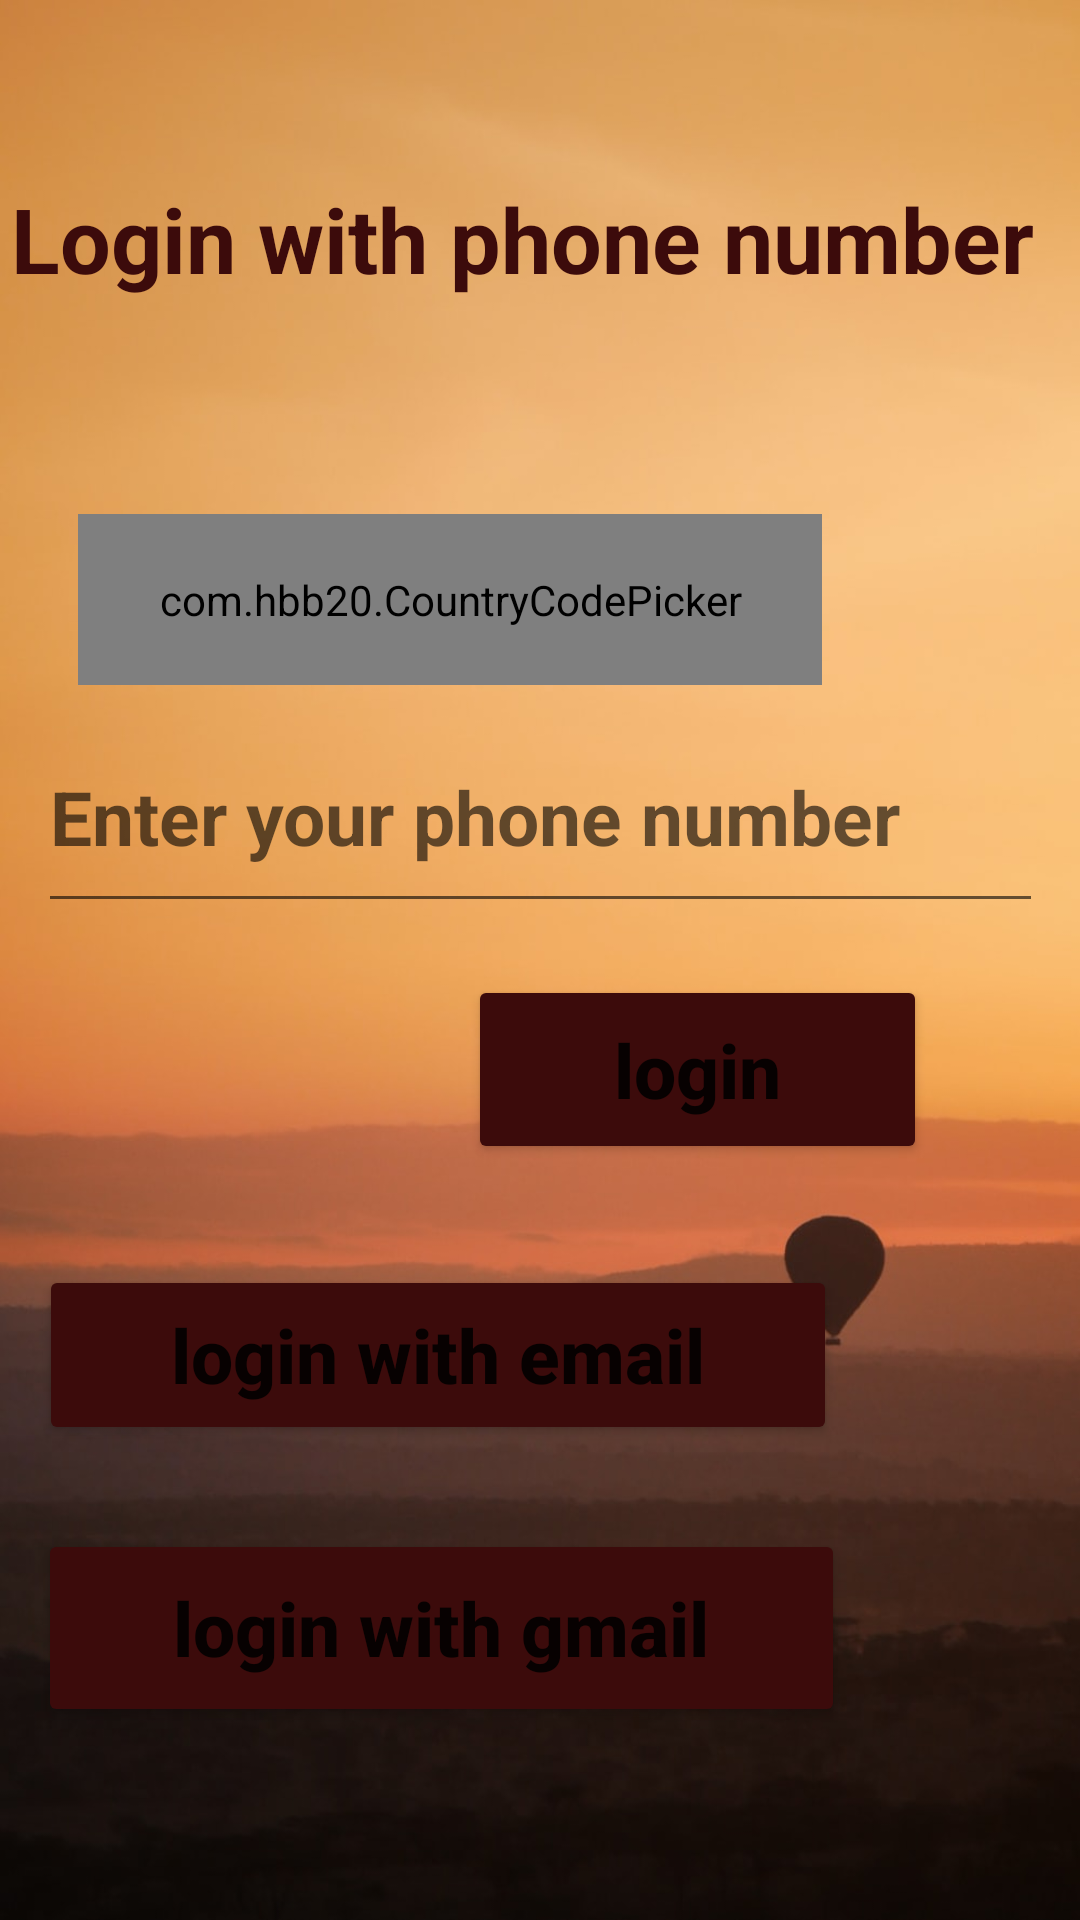

This screen was rendered from an Android layout file. Write that file and the resources it references.
<!-- AndroidManifest.xml: application theme Theme.Netcamp_App_Project -->
<!-- res/layout/activity_phone_sign_in.xml -->
<?xml version="1.0" encoding="utf-8"?>
<androidx.constraintlayout.widget.ConstraintLayout xmlns:android="http://schemas.android.com/apk/res/android"
    xmlns:app="http://schemas.android.com/apk/res-auto"
    xmlns:tools="http://schemas.android.com/tools"
    android:layout_width="match_parent"
    android:layout_height="match_parent"
    android:background="@drawable/login"
    tools:context=".PhoneSignIn">


    <TextView
        android:id="@+id/textView"
        android:layout_width="353dp"
        android:layout_height="68dp"
        android:gravity="center_vertical"
        android:text="Login with phone number"
        android:textColor="#3C0B0B"
        android:textSize="30dp"
        android:textStyle="bold"
        app:layout_constraintBottom_toBottomOf="parent"
        app:layout_constraintEnd_toEndOf="parent"
        app:layout_constraintHorizontal_bias="0.534"
        app:layout_constraintStart_toStartOf="parent"
        app:layout_constraintTop_toTopOf="parent"
        app:layout_constraintVertical_bias="0.08" />

    <com.hbb20.CountryCodePicker
        android:id="@+id/ccp"
        android:layout_width="248dp"
        android:layout_height="57dp"
        app:ccpDialog_textColor="@color/white"
        app:ccp_textSize="30dp"
        app:layout_constraintBottom_toBottomOf="parent"
        app:layout_constraintEnd_toEndOf="parent"
        app:layout_constraintHorizontal_bias="0.233"
        app:layout_constraintStart_toStartOf="parent"
        app:layout_constraintTop_toTopOf="parent"
        app:layout_constraintVertical_bias="0.294" />

    <EditText
        android:id="@+id/editText3"
        android:layout_width="335dp"
        android:layout_height="74dp"
        android:ems="10"
        android:inputType="number"
        android:hint="Enter your phone number"
        android:textSize="25dp"
        android:textStyle="bold"
        android:gravity="center_vertical"
        app:layout_constraintBottom_toBottomOf="parent"
        app:layout_constraintEnd_toEndOf="parent"
        app:layout_constraintStart_toStartOf="parent"
        app:layout_constraintTop_toTopOf="parent"
        app:layout_constraintVertical_bias="0.413" />

    <Button
        android:id="@+id/button"
        android:layout_width="153dp"
        android:layout_height="63dp"
        android:text="login"
        android:textStyle="bold"
        android:textSize="25dp"
        android:textAllCaps="false"
        android:backgroundTint="#3C0B0B"
        app:layout_constraintBottom_toBottomOf="parent"
        app:layout_constraintEnd_toEndOf="parent"
        app:layout_constraintHorizontal_bias="0.754"
        app:layout_constraintStart_toStartOf="parent"
        app:layout_constraintTop_toTopOf="parent"
        app:layout_constraintVertical_bias="0.563" />

    <Button
        android:id="@+id/button5"
        android:layout_width="266dp"
        android:layout_height="60dp"
        android:backgroundTint="#3C0B0B"
        android:text="login with email"
        android:textAllCaps="false"
        android:textSize="25dp"
        android:textStyle="bold"
        app:layout_constraintBottom_toBottomOf="parent"
        app:layout_constraintEnd_toEndOf="parent"
        app:layout_constraintHorizontal_bias="0.137"
        app:layout_constraintStart_toStartOf="parent"
        app:layout_constraintTop_toTopOf="parent"
        app:layout_constraintVertical_bias="0.727" />

    <Button
        android:id="@+id/button6"
        android:layout_width="269dp"
        android:layout_height="66dp"
        android:backgroundTint="#3C0B0B"
        android:text="login with gmail"
        android:textAllCaps="false"
        android:textSize="25dp"
        android:textStyle="bold"
        app:layout_constraintBottom_toBottomOf="parent"
        app:layout_constraintEnd_toEndOf="parent"
        app:layout_constraintHorizontal_bias="0.14"
        app:layout_constraintStart_toStartOf="parent"
        app:layout_constraintTop_toTopOf="parent"
        app:layout_constraintVertical_bias="0.888" />
</androidx.constraintlayout.widget.ConstraintLayout>
<!-- resources referenced by this layout -->
<resources>
  <!-- drawable login: jpg bitmap (drawable, 52327 bytes) -->
  <style name="Theme.Netcamp_App_Project" parent="Theme.MaterialComponents.DayNight.DarkActionBar">
          
          <item name="colorPrimary">@color/black</item>
          <item name="colorPrimaryVariant">@color/black</item>
          <item name="colorOnPrimary">@color/white</item>
          
          <item name="colorSecondary">@color/teal_200</item>
          <item name="colorSecondaryVariant">@color/teal_700</item>
          <item name="colorOnSecondary">@color/black</item>
          
          <item name="android:statusBarColor" tools:targetApi="l">?attr/colorPrimaryVariant</item>
          
      </style>
  <!-- not gathered from this repository: default colours our renderer supplied (Android Studio template values) -->
  <color name="teal_200">#FF03DAC5</color>
  <color name="teal_700">#FF018786</color>
  <color name="black">#FF000000</color>
  <color name="white">#FFFFFFFF</color>
</resources>
